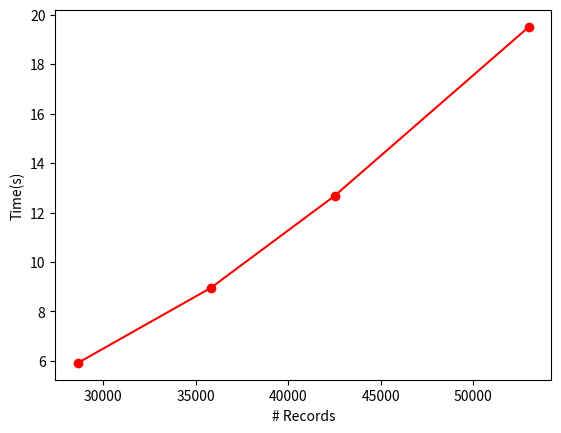

Write Python code to recreate this figure.

from matplotlib import pyplot as plt





def generatePRocessedData():
    # x-axis values
    x = [28637,35816,42515,53013]
    
    # Y-axis values
    y = [5.91324,8.94686,12.6739,19.5101]
    
    # Function to plot
    plt.plot(x,y,'o-r')
    plt.ylabel('Time(s)')
    plt.xlabel('# Records')
    
    # function to show the plot
    plt.show()

def plotChart(X,Y,XLabel:str,YLabel:str):

     # Function to plot
    plt.plot(X,Y,'o-r')
    plt.xlabel(XLabel)
    plt.ylabel(YLabel)
    
    # function to show the plot
    plt.show()


def main():

    generatePRocessedData()

if __name__ == "__main__":
    main()